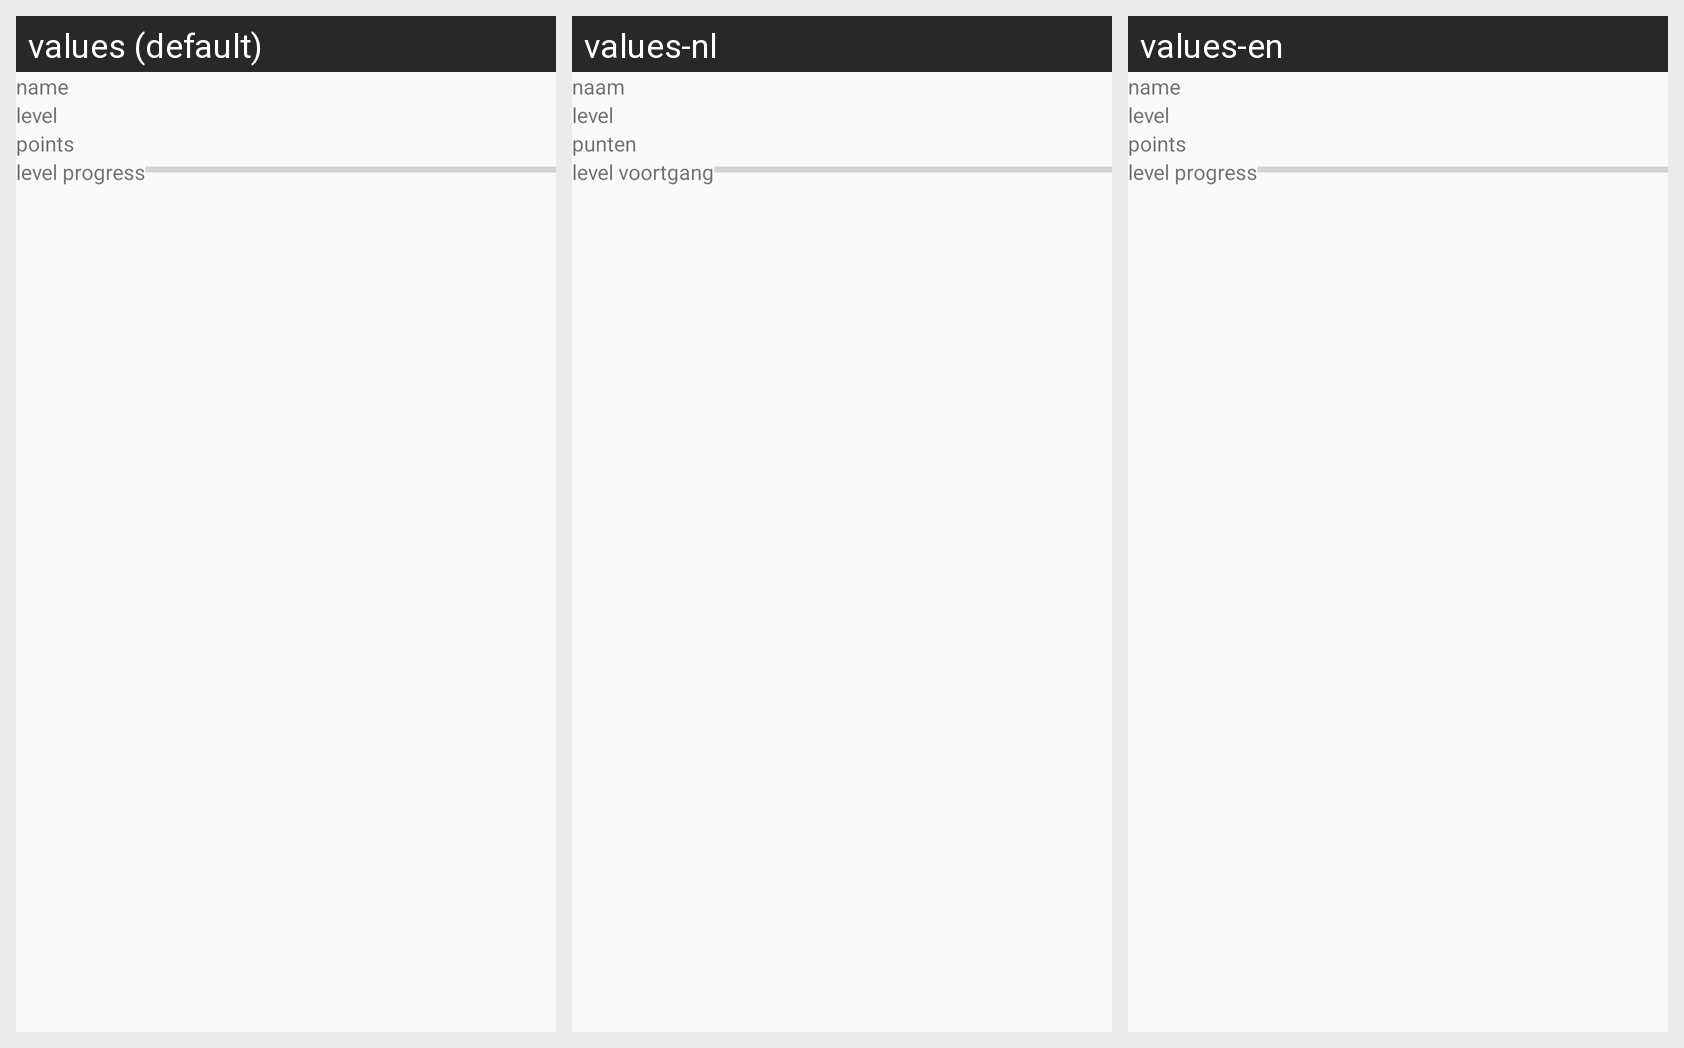

Translations of the strings shown on this Android screen, per locale in the grid:
Android screen res/layout/listmember.xml rendered under 3 locales, left to right: values (default), values-nl, values-en. Device: Nexus 5 (rendered at 1080×1920; each locale shown at half size, 540×960, under a caption strip naming it); theme LightThemeSelector.
Strings drawn on this screen, with the default value and each locale's value (text and hints the layout hard-codes, and strings that could not be matched under every locale, appear in the picture but are not listed):

memberName
  values: name
  values-nl: naam
  values-en: name

memberLevel
  values: level
  values-nl: level
  values-en: level

memberPoints
  values: points
  values-nl: punten
  values-en: points

memberLevelProgress
  values: level progress
  values-nl: level voortgang
  values-en: level progress
